Dataset: finalCAIProject (GitHub, jacobgale21/finalCAIProject). Classes: backpack, book, calculator, chair, clock, desk, keychain, laptop, paper, pen, phone, water bottle.

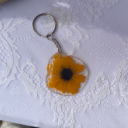
Label: keychain

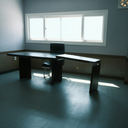
Label: desk

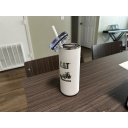
Label: water bottle

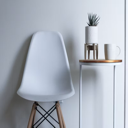
Label: chair

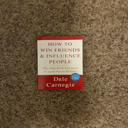
Label: book

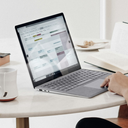
Label: laptop
